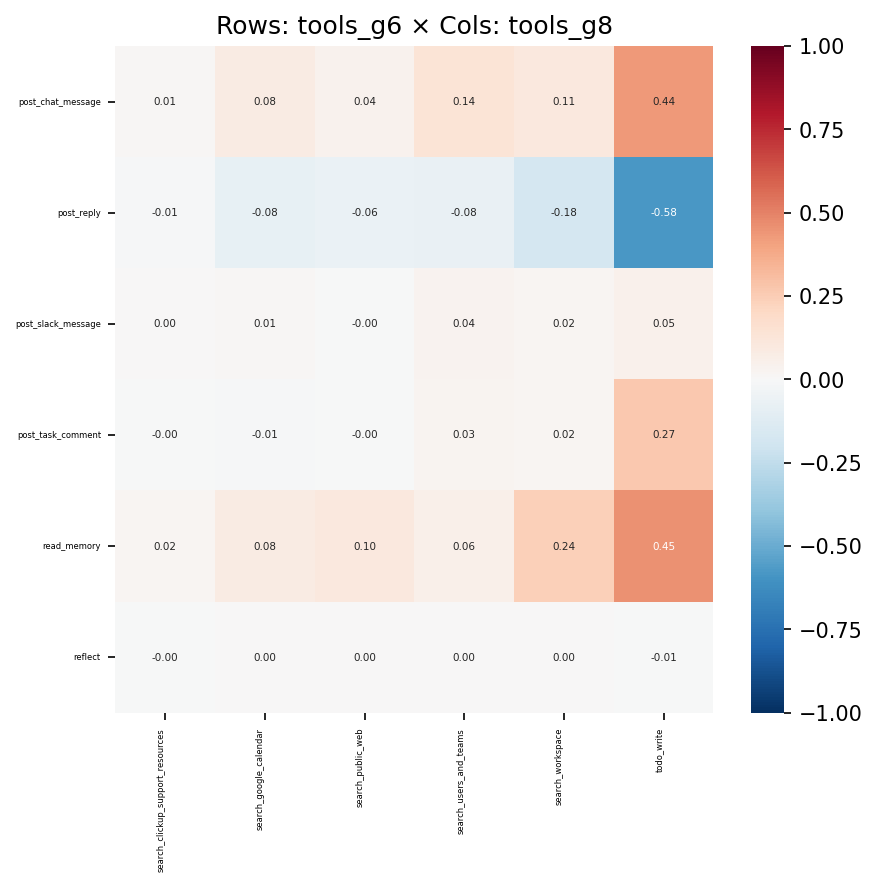

Data behind this chart, as committed beside it:
, search_clickup_support_resources, search_google_calendar, search_public_web, search_users_and_teams, search_workspace, todo_write
post_chat_message, 0.01401, 0.08062, 0.04211, 0.1361, 0.1051, 0.437
post_reply, -0.008425, -0.08337, -0.06396, -0.07512, -0.1791, -0.58
post_slack_message, 0.001181, 0.01226, -0.0006663, 0.03763, 0.01878, 0.0537
post_task_comment, -0.0001659, -0.01429, -0.002159, 0.03, 0.02314, 0.267
read_memory, 0.02234, 0.08332, 0.1032, 0.06118, 0.238, 0.4543
reflect, -0.0003231, 0.0002837, 0.001796, 4.3304015176490934e-05, 0.0007454, -0.005838
